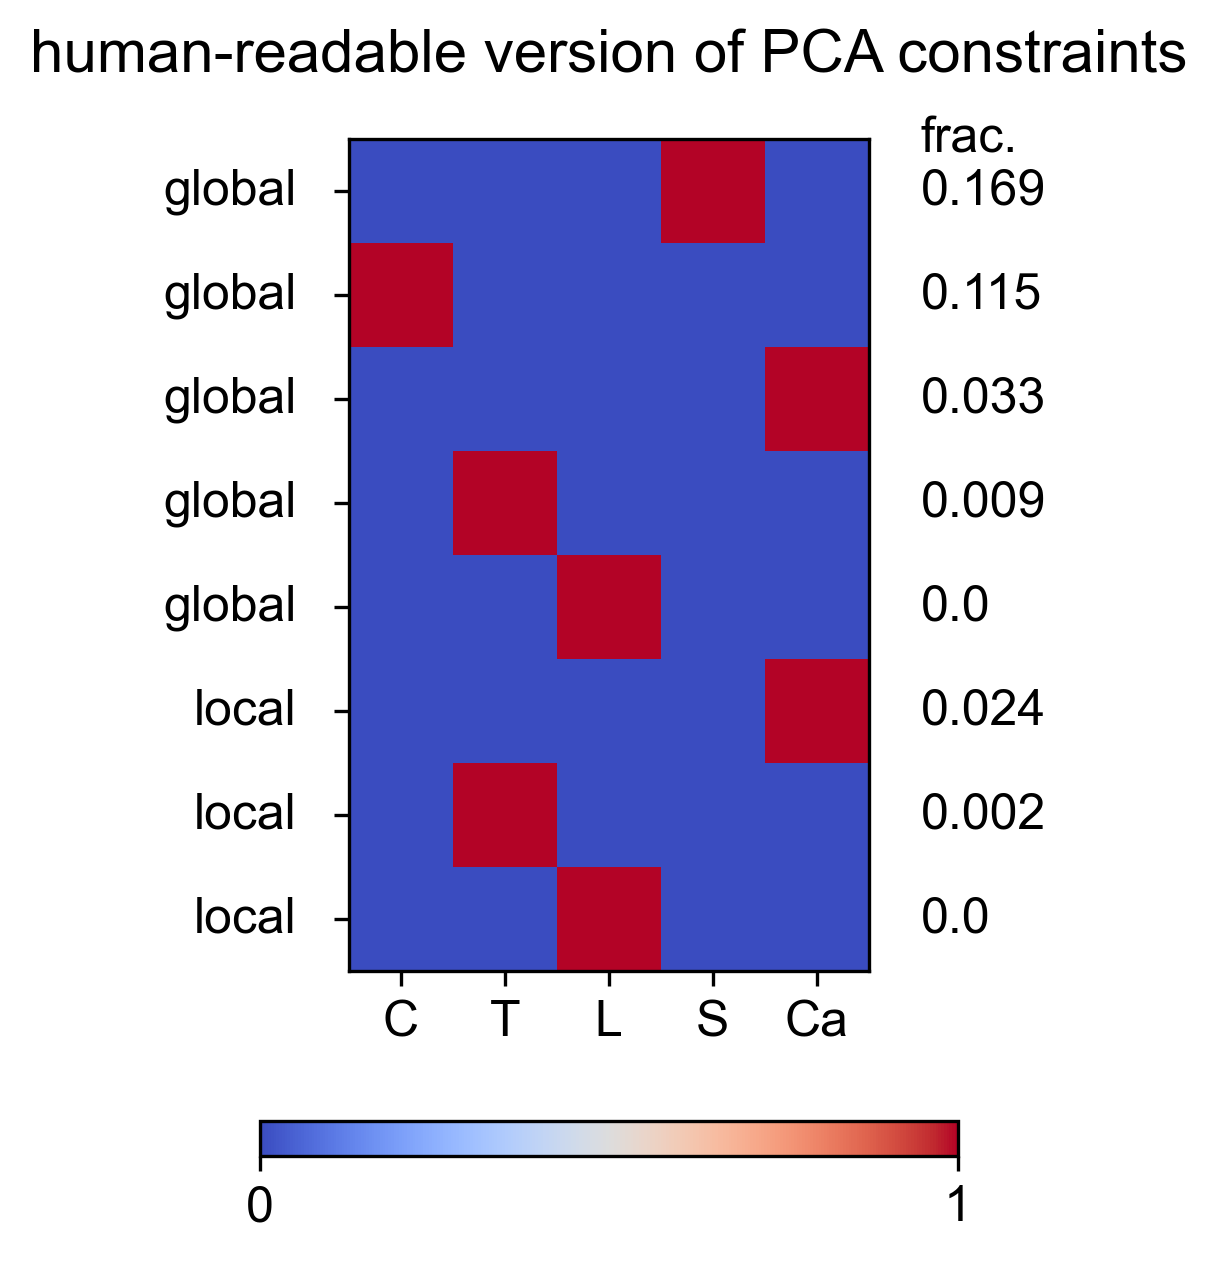

Values plotted in this chart, from the file beside it:
Cervical, Thoracic, Lumbar, Sacral, Caudal, constraint_std, globalOrLocal
0.0, 0.0, 0.0, 1.0, 0.0, 0.1689, global
1.0, 0.0, 0.0, 0.0, 0.0, 0.1148, global
0.0, 0.0, 0.0, 0.0, 1.0, 0.03279, global
0.0, 1.0, 0.0, 0.0, 0.0, 0.009297, global
0.0, 0.0, 1.0, 0.0, 0.0, 0.0, global
0.0, 0.0, 0.0, 0.0, 1.0, 0.0244, local
0.0, 1.0, 0.0, 0.0, 0.0, 0.001994, local
0.0, 0.0, 1.0, 0.0, 0.0, 0.0, local
